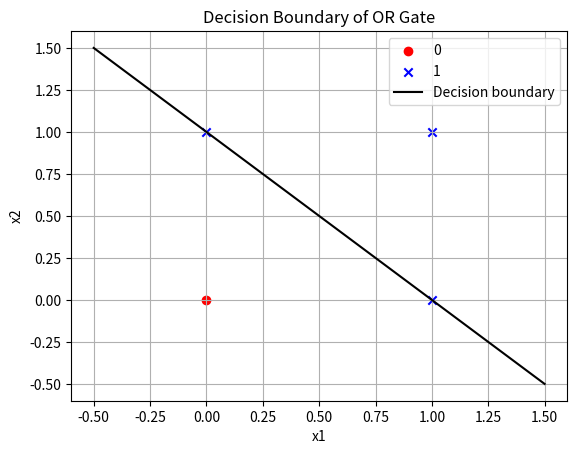

Recreate this plot in Python.
import numpy as np
import matplotlib.pyplot as plt

class Perceptron:
    def __init__(self, input_size, learning_rate=0.1, epochs=10):
        """Initialize perceptron"""
        self.lr = learning_rate
        self.epochs = epochs
        self.weights = np.zeros(input_size + 1)  # +1 for bias

    def activation(self, x):
        """Step function"""
        return np.where(x >= 0, 1, 0)

    def predict(self, x):
        """Predict output for one sample"""
        x_with_bias = np.insert(x, 0, 1)
        z = np.dot(x_with_bias, self.weights)
        return self.activation(z)

    def fit(self, X, y):
        """Train perceptron"""
        for epoch in range(self.epochs):
            print(f"\nEpoch {epoch+1}/{self.epochs}")
            for xi, target in zip(X, y):
                x_with_bias = np.insert(xi, 0, 1)
                z = np.dot(x_with_bias, self.weights)
                y_pred = self.activation(z)

                print(f"\n Input: {xi}, Target: {target}, Pred: {y_pred}")

                # Update weights
                for i in range(len(self.weights)):
                    old_w = self.weights[i]
                    self.weights[i] += self.lr * (target - y_pred) * x_with_bias[i]
                    print(f"  w{i}: {old_w:.3f} -> {self.weights[i]:.3f} "
                          f"(update = {self.lr}*({target}-{y_pred})*{x_with_bias[i]})")

    def plot_decision_boundary(self, X, y):
        """Plot 2D decision boundary"""
        for xi, label in zip(X, y):
            if label == 0:
                plt.scatter(xi[0], xi[1], color='red', marker='o',
                            label='0' if '0' not in plt.gca().get_legend_handles_labels()[1] else "")
            else:
                plt.scatter(xi[0], xi[1], color='blue', marker='x',
                            label='1' if '1' not in plt.gca().get_legend_handles_labels()[1] else "")

        x_vals = np.linspace(-0.5, 1.5, 100)
        if self.weights[2] != 0:
            y_vals = -(self.weights[0] + self.weights[1] * x_vals) / self.weights[2]
            plt.plot(x_vals, y_vals, 'k-', label='Decision boundary')

        plt.xlabel("x1")
        plt.ylabel("x2")
        plt.title("Decision Boundary of OR Gate")
        plt.legend()
        plt.grid(True)
        plt.show()


# ---- OR Gate ----
X_or = np.array([[0, 0],
                 [0, 1],
                 [1, 0],
                 [1, 1]])
y_or = np.array([0, 1, 1, 1])  # OR gate outputs

# Train perceptron
perceptron_or = Perceptron(input_size=2, learning_rate=0.1, epochs=10)
perceptron_or.fit(X_or, y_or)

# Test perceptron
print("\nTesting OR Gate:")
for xi in X_or:
    print(f"{xi} -> {perceptron_or.predict(xi)}")

# Plot decision boundary
perceptron_or.plot_decision_boundary(X_or, y_or)
